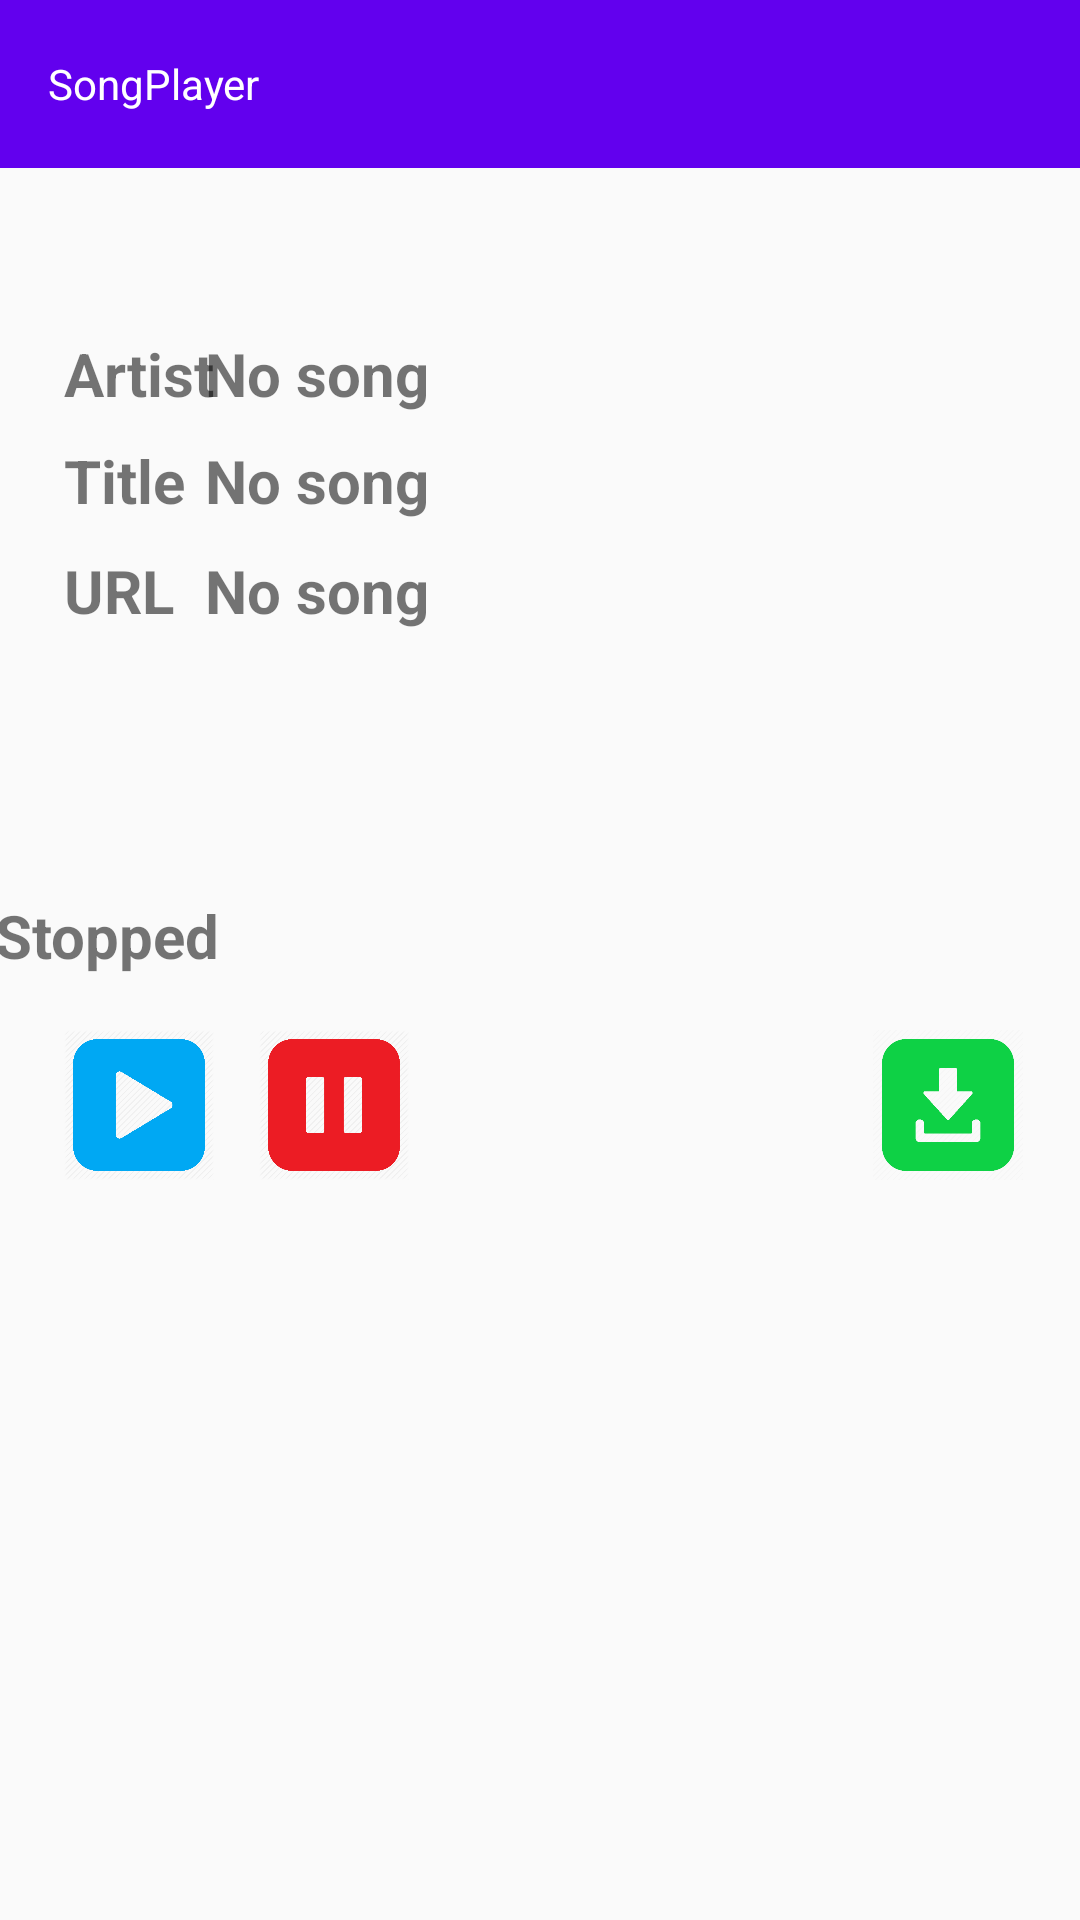

Reconstruct the res/layout file that produces this screen, plus the resources it refers to.
<!-- AndroidManifest.xml: application theme Theme.Music_player -->
<!-- res/layout/jukebox_activity.xml -->
<?xml version="1.0" encoding="utf-8"?>
<androidx.constraintlayout.widget.ConstraintLayout xmlns:android="http://schemas.android.com/apk/res/android"
    xmlns:app="http://schemas.android.com/apk/res-auto"
    xmlns:tools="http://schemas.android.com/tools"
    android:id="@+id/coordinatorLayout"
    android:layout_width="match_parent"
    android:layout_height="match_parent"
    tools:context=".JukeboxActivity" >

    <com.google.android.material.appbar.AppBarLayout
        android:layout_width="match_parent"
        android:layout_height="wrap_content"
        app:layout_constraintEnd_toEndOf="parent"
        app:layout_constraintStart_toStartOf="parent"
        app:layout_constraintTop_toTopOf="parent">

        <com.google.android.material.appbar.MaterialToolbar
            android:id="@+id/my_toolbar"
            android:layout_width="match_parent"
            android:layout_height="?attr/actionBarSize"
            app:title="@string/app_name" />

    </com.google.android.material.appbar.AppBarLayout>

    <TextView
        android:id="@+id/artist_title"
        android:layout_width="64dp"
        android:layout_height="31dp"
        android:text="@string/artist_title"
        android:textAlignment="viewStart"
        android:textSize="20sp"
        android:textStyle="bold"
        app:layout_constraintBottom_toBottomOf="parent"
        app:layout_constraintEnd_toEndOf="parent"
        app:layout_constraintHorizontal_bias="0.072"
        app:layout_constraintStart_toStartOf="parent"
        app:layout_constraintTop_toTopOf="parent"
        app:layout_constraintVertical_bias="0.182"/>

    <TextView
        android:id="@+id/artist_value"
        android:layout_width="280dp"
        android:layout_height="31dp"
        android:text="@string/song_default"
        android:textAlignment="viewStart"
        android:textSize="20sp"
        android:textStyle="bold"
        app:layout_constraintBottom_toBottomOf="parent"
        app:layout_constraintEnd_toEndOf="parent"
        app:layout_constraintHorizontal_bias="0.855"
        app:layout_constraintStart_toStartOf="parent"
        app:layout_constraintTop_toTopOf="parent"
        app:layout_constraintVertical_bias="0.182" />

    <TextView
        android:id="@+id/song_value"
        android:layout_width="280dp"
        android:layout_height="31dp"
        android:text="@string/song_default"
        android:textAlignment="viewStart"
        android:textSize="20sp"
        android:textStyle="bold"
        app:layout_constraintBottom_toBottomOf="parent"
        app:layout_constraintEnd_toEndOf="parent"
        app:layout_constraintHorizontal_bias="0.855"
        app:layout_constraintStart_toStartOf="parent"
        app:layout_constraintTop_toTopOf="parent"
        app:layout_constraintVertical_bias="0.241"/>

    <TextView
        android:id="@+id/song_title"
        android:layout_width="64dp"
        android:layout_height="31dp"
        android:text="@string/song_title"
        android:textAlignment="viewStart"
        android:textSize="20sp"
        android:textStyle="bold"
        app:layout_constraintBottom_toBottomOf="parent"
        app:layout_constraintEnd_toEndOf="parent"
        app:layout_constraintHorizontal_bias="0.072"
        app:layout_constraintStart_toStartOf="parent"
        app:layout_constraintTop_toTopOf="parent"
        app:layout_constraintVertical_bias="0.241" />

    <TextView
        android:id="@+id/url_title"
        android:layout_width="64dp"
        android:layout_height="31dp"
        android:text="@string/url_title"
        android:textAlignment="viewStart"
        android:textSize="20sp"
        android:textStyle="bold"
        app:layout_constraintBottom_toBottomOf="parent"
        app:layout_constraintEnd_toEndOf="parent"
        app:layout_constraintHorizontal_bias="0.072"
        app:layout_constraintStart_toStartOf="parent"
        app:layout_constraintTop_toTopOf="parent"
        app:layout_constraintVertical_bias="0.301"/>

    <TextView
        android:id="@+id/url_value"
        android:layout_width="280dp"
        android:layout_height="31dp"
        android:text="@string/song_default"
        android:textAlignment="viewStart"
        android:textSize="20sp"
        android:textStyle="bold"
        app:layout_constraintBottom_toBottomOf="parent"
        app:layout_constraintEnd_toEndOf="parent"
        app:layout_constraintHorizontal_bias="0.855"
        app:layout_constraintStart_toStartOf="parent"
        app:layout_constraintTop_toTopOf="parent"
        app:layout_constraintVertical_bias="0.301"/>

    <TextView
        android:id="@+id/tv_status"
        android:layout_width="364dp"
        android:layout_height="42dp"
        android:text="@string/status_stopped"
        android:textAlignment="viewStart"
        android:textSize="20sp"
        android:textStyle="bold"
        app:layout_constraintBottom_toBottomOf="parent"
        app:layout_constraintEnd_toEndOf="parent"
        app:layout_constraintHorizontal_bias="0.531"
        app:layout_constraintStart_toStartOf="parent"
        app:layout_constraintTop_toTopOf="parent"
        app:layout_constraintVertical_bias="0.499"/>

    <ImageButton
        android:id="@+id/btn_play"
        android:layout_width="50dp"
        android:layout_height="50dp"
        android:background="@drawable/play_button_icon"
        android:clickable="false"
        android:focusable="false"
        android:focusableInTouchMode="false"
        app:layout_constraintBottom_toBottomOf="parent"
        app:layout_constraintEnd_toEndOf="parent"
        app:layout_constraintHorizontal_bias="0.069"
        app:layout_constraintStart_toStartOf="parent"
        app:layout_constraintTop_toTopOf="parent"
        app:layout_constraintVertical_bias="0.582" />

    <ImageButton
        android:id="@+id/btn_pause"
        android:layout_width="50dp"
        android:layout_height="50dp"
        android:background="@drawable/pause_button_icon"
        android:clickable="false"
        android:focusable="false"
        android:focusableInTouchMode="false"
        app:layout_constraintBottom_toBottomOf="parent"
        app:layout_constraintEnd_toEndOf="parent"
        app:layout_constraintHorizontal_bias="0.279"
        app:layout_constraintStart_toStartOf="parent"
        app:layout_constraintTop_toTopOf="parent"
        app:layout_constraintVertical_bias="0.582" />

    <ImageButton
        android:id="@+id/btn_request"
        android:layout_width="50dp"
        android:layout_height="50dp"
        android:background="@drawable/request_button_icon"
        android:clickable="false"
        android:focusable="false"
        android:focusableInTouchMode="false"
        app:layout_constraintBottom_toBottomOf="parent"
        app:layout_constraintEnd_toEndOf="parent"
        app:layout_constraintHorizontal_bias="0.939"
        app:layout_constraintStart_toStartOf="parent"
        app:layout_constraintTop_toTopOf="parent"
        app:layout_constraintVertical_bias="0.582" />


</androidx.constraintlayout.widget.ConstraintLayout>
<!-- resources referenced by this layout -->
<resources>
  <!-- drawable pause_button_icon: png bitmap (drawable, 16328 bytes) -->
  <!-- drawable play_button_icon: png bitmap (drawable, 17117 bytes) -->
  <!-- drawable request_button_icon: png bitmap (drawable, 11393 bytes) -->
  <string name="app_name">SongPlayer</string>
  <string name="artist_title">Artist</string>
  <string name="song_default">No song</string>
  <string name="song_title">Title</string>
  <string name="status_stopped">Stopped</string>
  <string name="url_title">URL</string>
  <style name="Theme.Music_player" parent="Theme.AppCompat.Light.NoActionBar">
          <item name="toolbarStyle">@style/Widget.MaterialComponents.Toolbar.Primary</item>
          
          <item name="colorPrimary">@color/purple_500</item>
          <item name="colorPrimaryVariant">@color/purple_700</item>
          <item name="colorOnPrimary">@color/white</item>
          
          <item name="colorSecondary">@color/teal_200</item>
          <item name="colorSecondaryVariant">@color/teal_700</item>
          <item name="colorOnSecondary">@color/black</item>
          
          <item name="android:statusBarColor">?attr/colorPrimaryVariant</item>
          
  
      </style>
  <color name="purple_500">#FF6200EE</color>
  <color name="purple_700">#FF3700B3</color>
  <color name="white">#FFFFFFFF</color>
  <color name="teal_200">#FF03DAC5</color>
  <color name="teal_700">#FF018786</color>
  <color name="black">#FF000000</color>
</resources>
